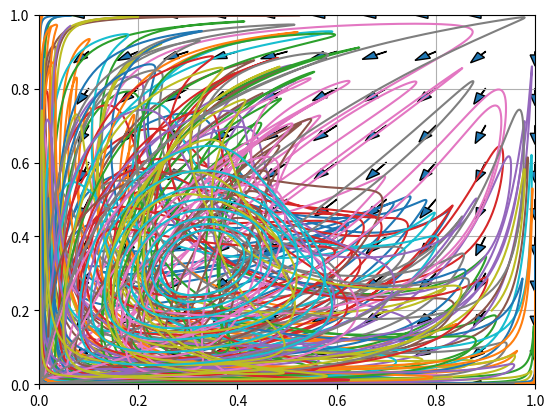

Write the Python code that produced this figure.
# -*- coding: utf-8 -*-
"""
Created on Tue Apr 16 18:11:01 2019

[redacted]
[redacted]
[redacted]

Replicator Dynamics

Implementation closely follows section 7.7 from Multiagent Systems (Shoham)

Note: the implementation is extended for non-symmetric games like the Matching Pennies game.
        This is achieved by maintaining two different kinds of players.

"""
import random
import numpy as np
import matplotlib.pyplot as plt


# Adding a step size slows down the redistribution of the population, and also prevents impossible populations (e.g. theta_p1 = [1.2 , -0.2])
step_size = 0.1

# Reward matrix: reward[action_player_0][action_player_1][reward_player_x]
#         Rock Paper Scissor
# Rock
# Paper
# Scissor
reward_matrix = np.array([[[0,0], [-1,1], [1,-1]],
                 [[1,-1], [0,0], [-1,1]],
                 [[-1,1], [1,-1], [0,0]]])

generations = 1000
learning_trajectories = 20

for _ in range(0,learning_trajectories):
    #theta: Action a -> proportion of players playing action a at time t
    #theta_p0 / theta_p1: theta for population of player0 / player1
    #shape: 2x1
    #initialize fractions randomly:
    
    theta_p0 = np.matrix([[random.random()], [random.random()], [random.random()]])
    theta_p0 = theta_p0 / np.sum(theta_p0)
    theta_p1 = np.matrix([[random.random()], [random.random()], [random.random()]])
    theta_p1 = theta_p1 / np.sum(theta_p1)
    #print 'Initial theta_p0: ' + str(np.transpose(theta_p0))
    #print 'Initial theta_p1: ' + str(np.transpose(theta_p1))
    
    #plotting
    x = np.zeros(generations)
    y = np.zeros(generations)
    
    for i in range(0,generations):
        mean_payoff_p0 = np.matmul(reward_matrix[:,:,0],theta_p1)
        mean_payoff_p1 = np.transpose(np.matmul(np.transpose(theta_p0),reward_matrix[:,:,1]))
        
        diff_theta_p0 = np.multiply(theta_p0, mean_payoff_p0 - np.matmul(np.transpose(theta_p0),mean_payoff_p0) )
        diff_theta_p1 = np.multiply(theta_p1, mean_payoff_p1 - np.matmul(np.transpose(theta_p1),mean_payoff_p1) )
        
        theta_p0 += diff_theta_p0 * step_size
        theta_p1 += diff_theta_p1 * step_size
    
        x[i] = theta_p0[0]
        y[i] = theta_p1[0]
        
    #print 'Final Player0 population: ' + str(np.transpose(theta_p0))
    #print 'Final Player1 population: ' + str(np.transpose(theta_p1))
    
    plt.plot(x,y,linestyle="solid")

#plt.axis([0, 1, 0, 1]);
#plt.grid()
#plt.show()

# Phase plot

#TODO
grid_dimension = 11
plot_arrow_scaling = 1/10.0


theta0 = [0,0,0]
theta1 = [0,0,0]
for t0 in range(0,grid_dimension):
    for t1 in range(0,grid_dimension):
        theta0[0] = t0/float(grid_dimension-1)
        theta0[1] = 1-t0/float(grid_dimension-1)
        theta1[0] = t1/float(grid_dimension-1)
        theta1[1] = 1-t1/float(grid_dimension-1)
        #calculate changes
        Ay=((np.matmul(reward_matrix[:,:,0],theta1)))
        theta0_change = theta0[0]*(Ay[0]-np.matmul(np.transpose(theta0),Ay))
        Bx=(np.transpose((np.matmul(np.transpose(theta0),reward_matrix[:,:,1]))))
        theta1_change = theta1[0]*(Bx[0]-np.matmul(np.transpose(theta1),Bx))

        #add arrow to the plot
        plt.arrow(theta0[0],theta1[0],theta0_change*plot_arrow_scaling,theta1_change*plot_arrow_scaling,head_width=0.02, head_length=0.03)




plt.axis([0, 1, 0, 1]);
plt.grid()
plt.show()
